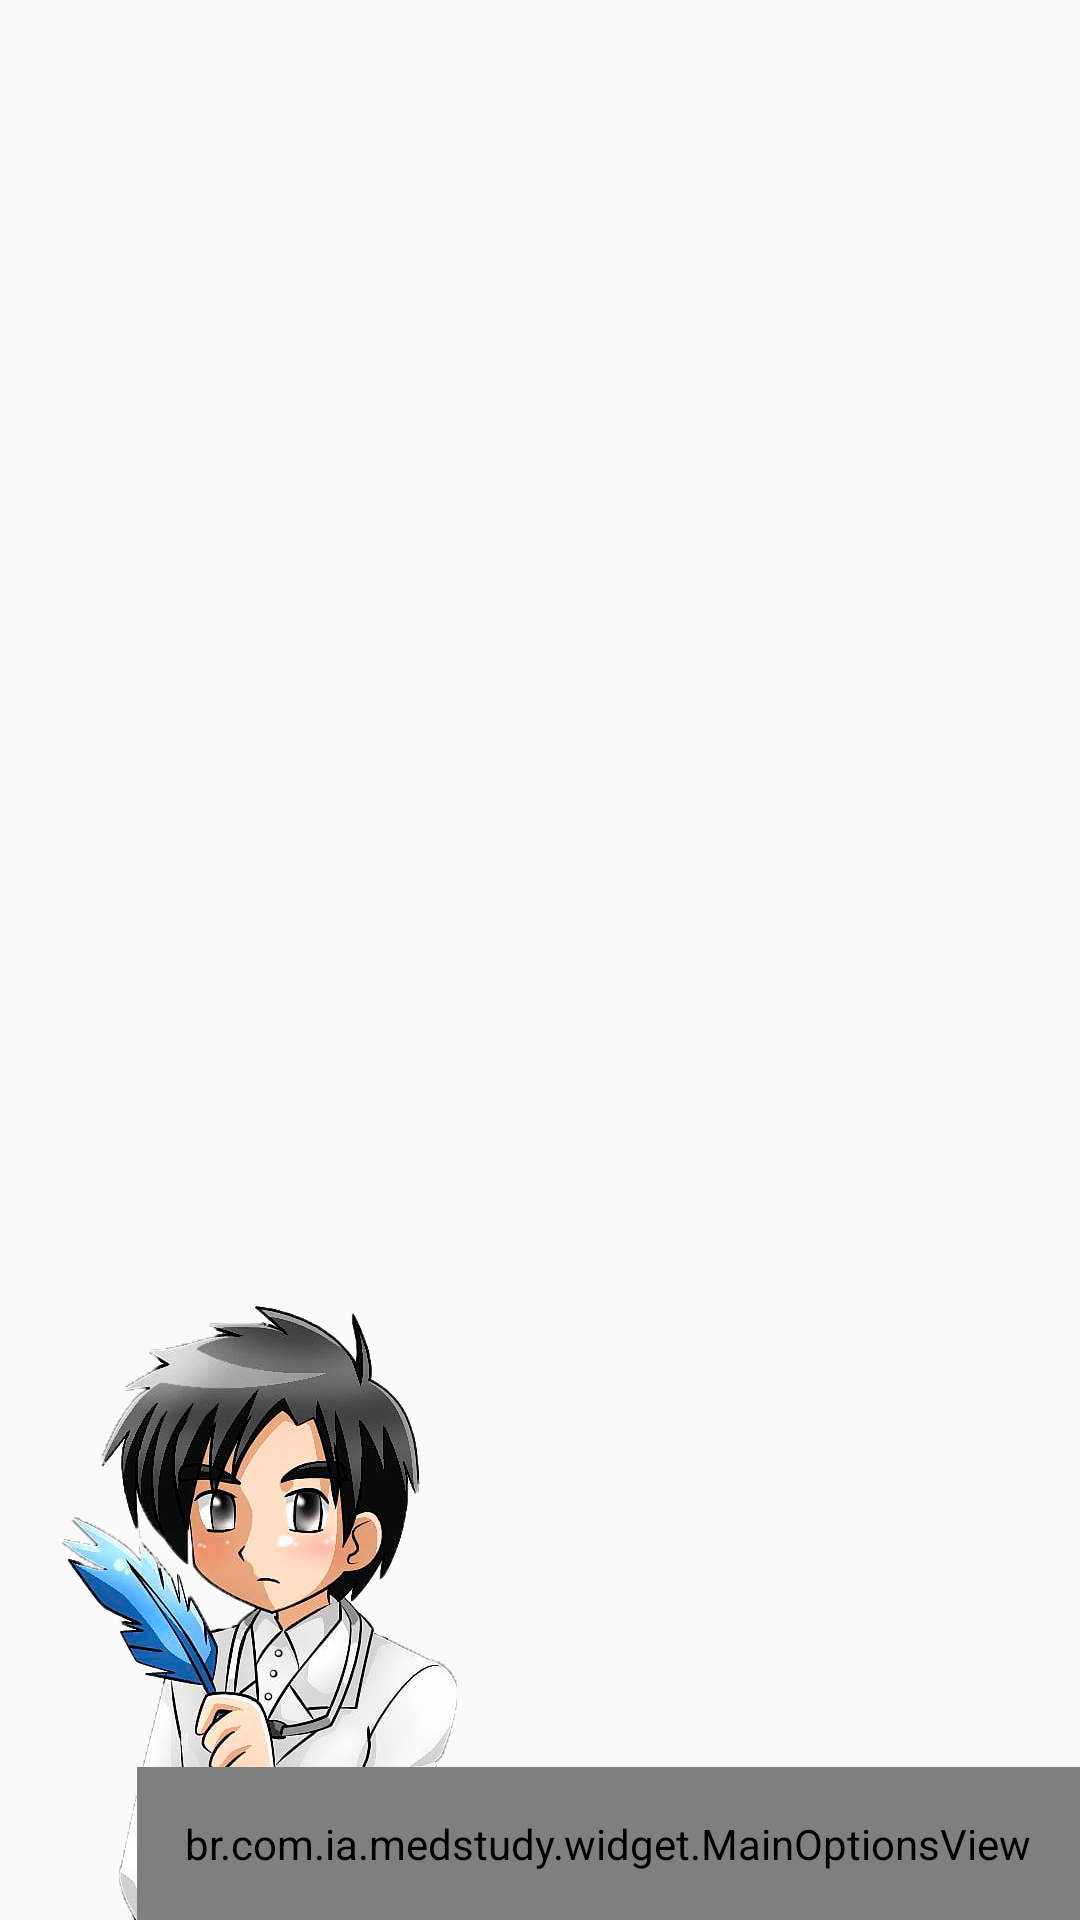

Here is an Android app screen rendered from its layout file. Give the layout XML and the strings, colors and styles it references.
<!-- AndroidManifest.xml: application theme AppTheme -->
<!-- res/layout/activity_home.xml -->
<?xml version="1.0" encoding="utf-8"?>
<RelativeLayout xmlns:android="http://schemas.android.com/apk/res/android"
    android:layout_width="match_parent"
    android:layout_height="match_parent"
    android:background="@drawable/bg_home">

    <ImageView
        android:id="@+id/imgAvatar"
        android:layout_width="wrap_content"
        android:layout_height="wrap_content"
        android:layout_alignParentBottom="true"
        android:layout_alignParentStart="true"
        android:layout_marginStart="16dp"
        android:contentDescription="Avatar"
        android:src="@drawable/img_avatar_doctor" />

    <Button
        android:id="@+id/btnShowEquipments"
        style="@style/Button.Default"
        android:layout_width="160dp"
        android:layout_height="100dp"
        android:layout_alignParentLeft="true"
        android:layout_alignParentTop="true"
        android:layout_margin="@dimen/margin_normal"
        android:text="Mostrar equipamentos"
        android:visibility="gone" />

    <Button
        android:id="@+id/btnNewGame"
        style="@style/Button.Default"
        android:layout_width="130dp"
        android:layout_height="100dp"
        android:layout_alignParentRight="true"
        android:layout_alignParentTop="true"
        android:layout_margin="@dimen/margin_normal"
        android:text="Novo Jovo"
        android:visibility="gone" />

    <br.com.ia.medstudy.widget.MainOptionsView
        android:id="@+id/movOptions"
        android:layout_width="wrap_content"
        android:layout_height="wrap_content"
        android:layout_alignParentBottom="true"
        android:layout_alignParentEnd="true"
        android:padding="@dimen/margin_normal" />

</RelativeLayout>
<!-- resources referenced by this layout -->
<resources>
  <dimen name="margin_normal">16dp</dimen>
  <!-- drawable img_avatar_doctor: png bitmap (drawable-nodpi, 263937 bytes) -->
  <style name="Button.Default" parent="Button">
          <item name="android:background">@drawable/bg_btn_default</item>
          <item name="android:textColor">@color/btn_text_color_default</item>
      </style>
  <style name="AppTheme" parent="Theme.AppCompat.Light.NoActionBar">
          
          <item name="colorPrimary">@color/primary</item>
          <item name="colorPrimaryDark">@color/primary_dark</item>
          <item name="colorAccent">@color/accent</item>
          <item name="android:windowDrawsSystemBarBackgrounds">true</item>
          <item name="android:windowTranslucentStatus">true</item>
          <item name="android:statusBarColor">@color/transparent</item>
      </style>
  <style name="Button">
          <item name="android:fontFamily">sans-serif</item>
          <item name="android:textStyle">bold</item>
          <item name="android:textSize">18sp</item>
          <item name="android:elevation">8dp</item>
      </style>
  <!-- drawable bg_btn_default (drawable) -->
  <?xml version="1.0" encoding="utf-8"?>
  <ripple xmlns:android="http://schemas.android.com/apk/res/android"
      android:color="@color/btn_ripple_color">
  
      <item>
          <selector>
              <item android:state_enabled="false">
                  <inset xmlns:android="http://schemas.android.com/apk/res/android">
                      <shape android:shape="rectangle">
                          <corners android:radius="2dp" />
                          <solid android:color="@color/btn_background_disabled" />
                      </shape>
                  </inset>
              </item>
              <item android:state_enabled="true">
                  <inset xmlns:android="http://schemas.android.com/apk/res/android">
                      <shape android:shape="rectangle">
                          <corners android:radius="2dp" />
                          <solid android:color="@color/btn_background_enabled" />
                      </shape>
                  </inset>
              </item>
          </selector>
      </item>
  
  </ripple>
  <color name="primary">#0FE71C</color>
  <color name="primary_dark">#006F09</color>
  <color name="accent">#FF4081</color>
  <color name="transparent">#00000000</color>
  <color name="btn_ripple_color">#8e424242</color>
  <color name="btn_background_disabled">#BDBDBD</color>
  <color name="btn_background_enabled">#3DD842</color>
</resources>
